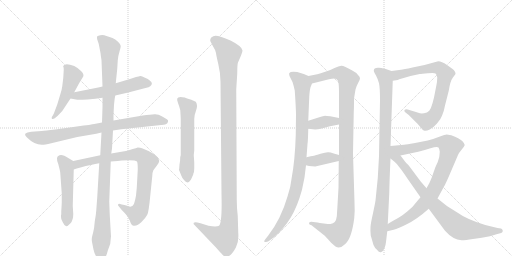
t = 0.00 s
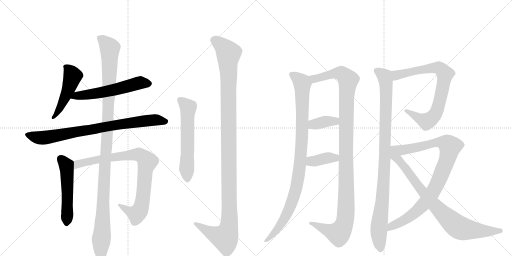
t = 2.86 s
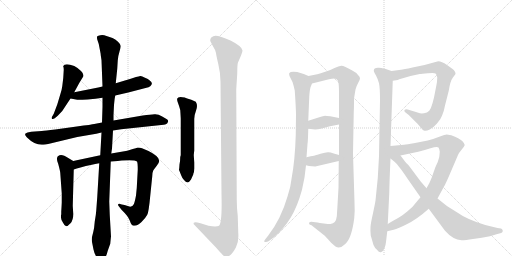
t = 5.72 s
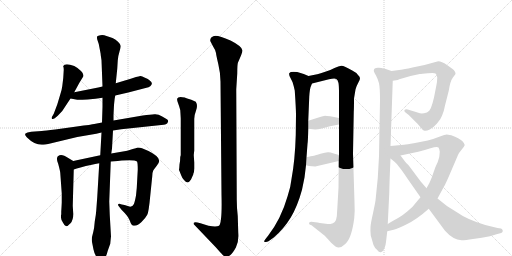
t = 8.58 s
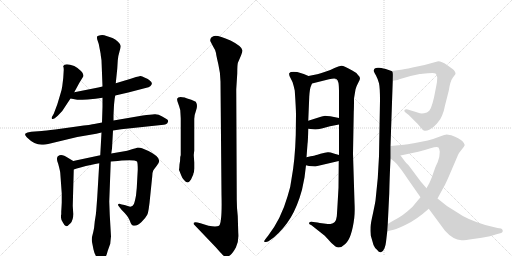
t = 11.43 s
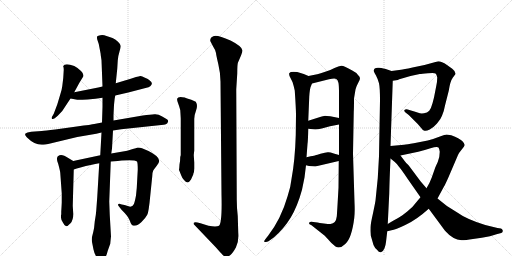
t = 14.29 s

The animated SVG that drew these frames (rendered in a browser with its animation timeline set to each time). Animation: 16 CSS @keyframes rules; one cycle of 14.29 s.

<svg version="1.1" viewBox="0 0 2048 1024" xmlns="http://www.w3.org/2000/svg">
  <g stroke="lightgray" stroke-dasharray="1,1" stroke-width="1" transform="scale(4, 4)">
    <line x1="0" y1="0" x2="256" y2="256"></line>
    <line x1="256" y1="0" x2="0" y2="256"></line>
    <line x1="128" y1="0" x2="128" y2="256"></line>
    <line x1="0" y1="128" x2="256" y2="128"></line>
    <line x1="256" y1="0" x2="512" y2="256"></line>
    <line x1="512" y1="0" x2="256" y2="256"></line>
    <line x1="384" y1="0" x2="384" y2="256"></line>
    <line x1="256" y1="128" x2="512" y2="128"></line>
  </g>
<g transform="scale(1, -1) translate(0, -850)">
   <style type="text/css">
    @keyframes keyframes0 {
      from {
       stroke: black;
       stroke-dashoffset: 491;
       stroke-width: 128;
       }
       62% {
       animation-timing-function: step-end;
       stroke: black;
       stroke-dashoffset: 0;
       stroke-width: 128;
       }
       to {
       stroke: black;
       stroke-width: 1024;
       }
       }
       #make-me-a-hanzi-animation-0 {
         animation: keyframes0 0.649577s both;
         animation-delay: 0.000000s;
         animation-timing-function: linear;
       }
    @keyframes keyframes1 {
      from {
       stroke: black;
       stroke-dashoffset: 568;
       stroke-width: 128;
       }
       65% {
       animation-timing-function: step-end;
       stroke: black;
       stroke-dashoffset: 0;
       stroke-width: 128;
       }
       to {
       stroke: black;
       stroke-width: 1024;
       }
       }
       #make-me-a-hanzi-animation-1 {
         animation: keyframes1 0.712240s both;
         animation-delay: 0.649577s;
         animation-timing-function: linear;
       }
    @keyframes keyframes2 {
      from {
       stroke: black;
       stroke-dashoffset: 815;
       stroke-width: 128;
       }
       73% {
       animation-timing-function: step-end;
       stroke: black;
       stroke-dashoffset: 0;
       stroke-width: 128;
       }
       to {
       stroke: black;
       stroke-width: 1024;
       }
       }
       #make-me-a-hanzi-animation-2 {
         animation: keyframes2 0.913249s both;
         animation-delay: 1.361816s;
         animation-timing-function: linear;
       }
    @keyframes keyframes3 {
      from {
       stroke: black;
       stroke-dashoffset: 523;
       stroke-width: 128;
       }
       63% {
       animation-timing-function: step-end;
       stroke: black;
       stroke-dashoffset: 0;
       stroke-width: 128;
       }
       to {
       stroke: black;
       stroke-width: 1024;
       }
       }
       #make-me-a-hanzi-animation-3 {
         animation: keyframes3 0.675618s both;
         animation-delay: 2.275065s;
         animation-timing-function: linear;
       }
    @keyframes keyframes4 {
      from {
       stroke: black;
       stroke-dashoffset: 859;
       stroke-width: 128;
       }
       74% {
       animation-timing-function: step-end;
       stroke: black;
       stroke-dashoffset: 0;
       stroke-width: 128;
       }
       to {
       stroke: black;
       stroke-width: 1024;
       }
       }
       #make-me-a-hanzi-animation-4 {
         animation: keyframes4 0.949056s both;
         animation-delay: 2.950684s;
         animation-timing-function: linear;
       }
    @keyframes keyframes5 {
      from {
       stroke: black;
       stroke-dashoffset: 1157;
       stroke-width: 128;
       }
       79% {
       animation-timing-function: step-end;
       stroke: black;
       stroke-dashoffset: 0;
       stroke-width: 128;
       }
       to {
       stroke: black;
       stroke-width: 1024;
       }
       }
       #make-me-a-hanzi-animation-5 {
         animation: keyframes5 1.191569s both;
         animation-delay: 3.899740s;
         animation-timing-function: linear;
       }
    @keyframes keyframes6 {
      from {
       stroke: black;
       stroke-dashoffset: 588;
       stroke-width: 128;
       }
       66% {
       animation-timing-function: step-end;
       stroke: black;
       stroke-dashoffset: 0;
       stroke-width: 128;
       }
       to {
       stroke: black;
       stroke-width: 1024;
       }
       }
       #make-me-a-hanzi-animation-6 {
         animation: keyframes6 0.728516s both;
         animation-delay: 5.091309s;
         animation-timing-function: linear;
       }
    @keyframes keyframes7 {
      from {
       stroke: black;
       stroke-dashoffset: 1207;
       stroke-width: 128;
       }
       80% {
       animation-timing-function: step-end;
       stroke: black;
       stroke-dashoffset: 0;
       stroke-width: 128;
       }
       to {
       stroke: black;
       stroke-width: 1024;
       }
       }
       #make-me-a-hanzi-animation-7 {
         animation: keyframes7 1.232259s both;
         animation-delay: 5.819824s;
         animation-timing-function: linear;
       }
    @keyframes keyframes8 {
      from {
       stroke: black;
       stroke-dashoffset: 979;
       stroke-width: 128;
       }
       76% {
       animation-timing-function: step-end;
       stroke: black;
       stroke-dashoffset: 0;
       stroke-width: 128;
       }
       to {
       stroke: black;
       stroke-width: 1024;
       }
       }
       #make-me-a-hanzi-animation-8 {
         animation: keyframes8 1.046712s both;
         animation-delay: 7.052083s;
         animation-timing-function: linear;
       }
    @keyframes keyframes9 {
      from {
       stroke: black;
       stroke-dashoffset: 1159;
       stroke-width: 128;
       }
       79% {
       animation-timing-function: step-end;
       stroke: black;
       stroke-dashoffset: 0;
       stroke-width: 128;
       }
       to {
       stroke: black;
       stroke-width: 1024;
       }
       }
       #make-me-a-hanzi-animation-9 {
         animation: keyframes9 1.193197s both;
         animation-delay: 8.098796s;
         animation-timing-function: linear;
       }
    @keyframes keyframes10 {
      from {
       stroke: black;
       stroke-dashoffset: 372;
       stroke-width: 128;
       }
       55% {
       animation-timing-function: step-end;
       stroke: black;
       stroke-dashoffset: 0;
       stroke-width: 128;
       }
       to {
       stroke: black;
       stroke-width: 1024;
       }
       }
       #make-me-a-hanzi-animation-10 {
         animation: keyframes10 0.552734s both;
         animation-delay: 9.291992s;
         animation-timing-function: linear;
       }
    @keyframes keyframes11 {
      from {
       stroke: black;
       stroke-dashoffset: 380;
       stroke-width: 128;
       }
       55% {
       animation-timing-function: step-end;
       stroke: black;
       stroke-dashoffset: 0;
       stroke-width: 128;
       }
       to {
       stroke: black;
       stroke-width: 1024;
       }
       }
       #make-me-a-hanzi-animation-11 {
         animation: keyframes11 0.559245s both;
         animation-delay: 9.844727s;
         animation-timing-function: linear;
       }
    @keyframes keyframes12 {
      from {
       stroke: black;
       stroke-dashoffset: 989;
       stroke-width: 128;
       }
       76% {
       animation-timing-function: step-end;
       stroke: black;
       stroke-dashoffset: 0;
       stroke-width: 128;
       }
       to {
       stroke: black;
       stroke-width: 1024;
       }
       }
       #make-me-a-hanzi-animation-12 {
         animation: keyframes12 1.054850s both;
         animation-delay: 10.403971s;
         animation-timing-function: linear;
       }
    @keyframes keyframes13 {
      from {
       stroke: black;
       stroke-dashoffset: 784;
       stroke-width: 128;
       }
       72% {
       animation-timing-function: step-end;
       stroke: black;
       stroke-dashoffset: 0;
       stroke-width: 128;
       }
       to {
       stroke: black;
       stroke-width: 1024;
       }
       }
       #make-me-a-hanzi-animation-13 {
         animation: keyframes13 0.888021s both;
         animation-delay: 11.458822s;
         animation-timing-function: linear;
       }
    @keyframes keyframes14 {
      from {
       stroke: black;
       stroke-dashoffset: 929;
       stroke-width: 128;
       }
       75% {
       animation-timing-function: step-end;
       stroke: black;
       stroke-dashoffset: 0;
       stroke-width: 128;
       }
       to {
       stroke: black;
       stroke-width: 1024;
       }
       }
       #make-me-a-hanzi-animation-14 {
         animation: keyframes14 1.006022s both;
         animation-delay: 12.346842s;
         animation-timing-function: linear;
       }
    @keyframes keyframes15 {
      from {
       stroke: black;
       stroke-dashoffset: 846;
       stroke-width: 128;
       }
       73% {
       animation-timing-function: step-end;
       stroke: black;
       stroke-dashoffset: 0;
       stroke-width: 128;
       }
       to {
       stroke: black;
       stroke-width: 1024;
       }
       }
       #make-me-a-hanzi-animation-15 {
         animation: keyframes15 0.938477s both;
         animation-delay: 13.352865s;
         animation-timing-function: linear;
       }
</style>
<path d="M 297 481 L 317 518 L 333 544 Q 337 553 324 566 Q 311 579 297 586 Q 260 600 253 586 L 253 584 Q 255 580 255 571 L 253 538 L 249 505 Q 247 489 241 472 L 229 432 L 215 395 L 207 381 Q 206 375 209 374 Q 213 373 219 377 L 231 387 L 249 406 L 282 456 L 297 481 Z" fill="lightgray"></path> 
<path d="M 461 468 L 513 480 L 586 499 Q 595 500 601 505 Q 615 517 599 528 Q 593 534 580 539 Q 566 547 561 546 Q 556 545 544 542 L 523 535 L 463 517 L 410 504 L 393 500 L 297 481 C 268 475 253 461 282 456 L 309 451 Q 315 450 350 452 Q 384 454 410 459 L 461 468 Z" fill="lightgray"></path> 
<path d="M 452 328 L 485 333 L 645 350 Q 669 350 672 363 Q 674 370 667.5 373.5 Q 661 377 647 385.5 Q 633 394 618 393 Q 603 392 571 388 L 454 368 L 408 360 L 377 354 Q 369 352 307 344 L 221 332 Q 180 327 167 326 L 125 323 Q 107 321 102 316 Q 97 311 108 300 Q 137 271 167 271 Q 178 271 205 277 L 309 302 L 385 315 L 406 320 L 452 328 Z" fill="lightgray"></path> 
<path d="M 293 206 L 273 218 Q 245 238 233 226 Q 229 225 228 217 Q 227 208 233 194 Q 240 168 241 159 L 247 76 L 247 40 L 246 20 L 245 4 L 245 -8 L 244 -10 Q 244 -12 244 -18 Q 243 -25 251 -39 Q 258 -54 265 -55 Q 271 -55 282 -43 Q 293 -31 293 -6 L 291 27 L 295 172 C 296 202 296 204 293 206 Z" fill="lightgray"></path> 
<path d="M 401 229 L 293 206 C 264 200 266 163 295 172 L 307 176 L 322 180 Q 366 192 397 197 L 443 204 L 471 206 L 487 208 Q 539 212 548 204 Q 551 200 551 171 L 547 98 L 544 68 Q 539 41 535 33 Q 531 25 521 23 L 498 30 L 487 32 Q 474 37 473 33 Q 469 30 479 20 L 487 10 Q 512 -14 519 -32 Q 525 -50 531 -52 Q 549 -56 566 -38 Q 583 -21 589 -9 Q 595 2 601 67 L 609 145 Q 610 163 613 168 Q 616 173 627 187 Q 637 200 637 207 Q 635 226 594 246 L 568 257 Q 561 260 551 260 Q 545 258 531 254 L 509 247 L 445 236 L 401 229 Z" fill="lightgray"></path> 
<path d="M 454 368 L 454 390 L 456 430 Q 458 456 461 468 L 463 517 L 469 575 L 471 608 Q 473 629 478 644 Q 483 659 483 666 Q 483 673 472 683.5 Q 461 694 450 698 L 417 709 Q 411 711 401.5 709.5 Q 392 708 389 705 Q 387 700 389 692 L 395 674 L 401 643 Q 403 635 403 629 L 406 609 L 410 504 L 410 459 L 410 422 L 408 360 L 406 320 L 401 229 L 397 197 L 389 62 L 385 8 Q 384 -8 379 -36 Q 377 -63 373 -78 L 368 -98 Q 366 -108 368 -118 Q 370 -128 374 -148 Q 378 -168 391 -185 Q 398 -198 406.5 -196 Q 415 -194 419 -184 Q 426 -173 431 -153 L 441 -125 Q 443 -103 444 -96 L 439 -10 L 437 44 L 443 204 L 445 236 L 448 256 L 452 328 L 454 368 Z" fill="lightgray"></path> 
<path d="M 722 225 L 721 223 Q 721 207 718 192 L 717 178 L 716 171 L 716 170 L 717 168 L 725 148 Q 728 139 736 130 Q 751 110 764 132 L 773 152 L 773 154 Q 777 162 777 176 L 777 200 L 775 230 L 777 248 L 777 374 Q 777 390 784.5 409.5 Q 792 429 783 443 Q 763 453 752 455.5 Q 741 458 739 460 Q 712 466 709 456 Q 707 451 712 438 Q 717 425 721 410 Q 723 378 723 374 L 723 230 L 722 225 Z" fill="lightgray"></path> 
<path d="M 951 -14 Q 947 19 947 52 L 945 493 L 949 556 Q 949 594 952 600 Q 970 640 970 648 Q 968 665 922 688 Q 866 713 853 705 Q 837 698 842 684 L 853 663 Q 863 648 864 638 Q 865 628 873.5 592 Q 882 556 882 524 L 886 72 Q 889 -40 876 -53 Q 865 -59 834 -53 Q 824 -49 802 -43 L 790 -40 Q 779 -37 775 -41 Q 773 -46 777 -49 L 863 -139 Q 884 -163 891 -170 Q 898 -177 904 -177.5 Q 910 -178 920.5 -170.5 Q 931 -163 943.5 -140 Q 956 -117 953 -81 L 951 -14 Z" fill="lightgray"></path> 
<path d="M 1234 546 L 1215 554 L 1189 562 Q 1161 565 1158 558 Q 1155 558 1158 546 L 1170 522 Q 1174 510 1179 488 Q 1184 414 1184 392 L 1183 310 Q 1180 209 1166 134 Q 1163 102 1150 64 Q 1124 -26 1073 -92 L 1062 -106 Q 1055 -115 1057 -117 Q 1065 -120 1074 -115 L 1095 -100 Q 1135 -66 1163 -20 Q 1190 25 1208 91 L 1218 140 L 1224 189 L 1226 221 L 1230 274 Q 1232 286 1233 335 L 1233 367 L 1237 463 Q 1239 496 1244 506 L 1248 516 C 1255 537 1255 537 1234 546 Z" fill="lightgray"></path> 
<path d="M 1418 41 L 1412 236 L 1415 402 Q 1416 418 1416 456 L 1422 492 Q 1427 509 1434 521 Q 1440 532 1440 537 Q 1440 542 1432 550 Q 1427 559 1409 568 Q 1375 588 1365 587 Q 1355 586 1338 578 Q 1320 569 1307 565 L 1286 558 Q 1278 555 1234 546 C 1205 540 1219 509 1248 516 L 1316 533 Q 1340 538 1345 534 Q 1352 530 1354 518 Q 1356 505 1356 478 L 1356 378 L 1356 352 L 1356 230 L 1355 206 L 1354 99 Q 1348 -9 1347 -16 Q 1344 -44 1322 -46 Q 1314 -46 1295 -44 Q 1276 -42 1270 -40 L 1253 -38 Q 1245 -36 1240 -38 Q 1237 -38 1237 -42 Q 1233 -47 1246 -51 L 1299 -93 L 1312 -107 Q 1322 -120 1342 -136 Q 1360 -147 1381 -126 Q 1407 -103 1417 -22 Q 1420 4 1418 41 Z" fill="lightgray"></path> 
<path d="M 1233 335 L 1261 332 Q 1270 332 1287 336 L 1320 345 L 1356 352 C 1385 358 1385 372 1356 378 L 1321 385 Q 1305 387 1300 387 Q 1295 386 1274 380 L 1233 367 C 1204 358 1203 338 1233 335 Z" fill="lightgray"></path> 
<path d="M 1224 189 L 1236 186 L 1261 184 L 1355 206 C 1384 213 1385 222 1356 230 L 1335 236 Q 1319 242 1311 241 Q 1302 240 1282 235 L 1270 231 Q 1264 229 1226 221 C 1197 215 1195 196 1224 189 Z" fill="lightgray"></path> 
<path d="M 1566 566 L 1543 574 Q 1537 576 1516 579 Q 1495 581 1495 566 Q 1497 560 1504 548 Q 1511 535 1516 517 Q 1520 499 1520 448 L 1516 225 L 1511 137 L 1502 48 Q 1501 40 1492 -3 Q 1482 -47 1482 -59 Q 1481 -71 1483 -92 L 1494 -130 Q 1498 -141 1509 -150 Q 1516 -161 1524 -159 Q 1532 -157 1538 -143 Q 1543 -129 1544 -118 L 1549 -75 L 1551 -46 L 1557 76 Q 1558 129 1562 216 L 1562 266 L 1571 527 C 1572 557 1572 564 1566 566 Z" fill="lightgray"></path> 
<path d="M 1591 530 L 1597 533 L 1642 546 L 1679 554 Q 1686 554 1712 557 Q 1737 560 1742 556 Q 1747 552 1749 540 Q 1749 525 1745 506 L 1736 460 L 1730 437 Q 1724 415 1717 407 Q 1709 399 1696 397 Q 1682 395 1673 399 Q 1663 403 1644 408 L 1631 412 Q 1622 414 1618 410 Q 1615 406 1622 400 L 1635 390 L 1655 370 Q 1674 352 1683 340 Q 1691 328 1698 327 Q 1705 325 1719 332 Q 1733 339 1748 356 Q 1763 373 1768 387 Q 1776 405 1780 428 L 1795 487 Q 1801 526 1811 539 L 1822 554 Q 1823 564 1809 575 L 1788 590 Q 1766 605 1753 605 L 1698 590 L 1650 580 Q 1613 572 1604 571 L 1566 566 C 1536 562 1541 523 1571 527 L 1591 530 Z" fill="lightgray"></path> 
<path d="M 1750 56 L 1776 104 Q 1780 110 1793 139 L 1832 230 Q 1835 238 1847 252 Q 1858 265 1859 270 Q 1859 275 1849 286 Q 1838 296 1805 309 Q 1790 312 1786 312 Q 1782 312 1757 303 Q 1732 293 1711 288 L 1655 277 Q 1628 272 1616 271 L 1562 266 C 1532 263 1573 222 1602 228 L 1673 243 Q 1694 248 1722 257 Q 1749 266 1754 260 Q 1757 256 1759 243 Q 1759 221 1751 202 Q 1742 183 1740 177 L 1727 140 Q 1719 118 1706 97 L 1682 61 L 1666 42 Q 1652 22 1629 4 Q 1605 -15 1594 -21 Q 1583 -27 1551 -46 C 1525 -61 1520 -81 1549 -75 L 1566 -71 Q 1580 -70 1623 -49 Q 1666 -29 1715 15 L 1750 56 Z" fill="lightgray"></path> 
<path d="M 1715 15 L 1780 -73 Q 1812 -109 1846 -111 Q 1862 -111 1892 -106 L 1927 -101 Q 1963 -95 1986 -87 L 2005 -82 Q 2012 -79 2011 -72 Q 2009 -66 2004 -64 L 1990 -62 L 1941 -50 Q 1866 -27 1826 2 Q 1786 24 1750 56 L 1706 97 L 1682 125 L 1635 188 Q 1622 201 1620 204 L 1602 228 C 1556 290 1508 260 1562 216 L 1578 203 Q 1589 194 1595 184 Q 1600 180 1631 134 L 1682 61 L 1715 15 Z" fill="lightgray"></path> 
      <clipPath id="make-me-a-hanzi-clip-0">
      <path d="M 297 481 L 317 518 L 333 544 Q 337 553 324 566 Q 311 579 297 586 Q 260 600 253 586 L 253 584 Q 255 580 255 571 L 253 538 L 249 505 Q 247 489 241 472 L 229 432 L 215 395 L 207 381 Q 206 375 209 374 Q 213 373 219 377 L 231 387 L 249 406 L 282 456 L 297 481 Z" fill="lightgray"></path>
      </clipPath>
      <path clip-path="url(#make-me-a-hanzi-clip-0)" d="M 260 585 L 291 546 L 272 487 L 241 420 L 213 379 " fill="none" id="make-me-a-hanzi-animation-0" stroke-dasharray="363 726" stroke-linecap="round"></path>

      <clipPath id="make-me-a-hanzi-clip-1">
      <path d="M 461 468 L 513 480 L 586 499 Q 595 500 601 505 Q 615 517 599 528 Q 593 534 580 539 Q 566 547 561 546 Q 556 545 544 542 L 523 535 L 463 517 L 410 504 L 393 500 L 297 481 C 268 475 253 461 282 456 L 309 451 Q 315 450 350 452 Q 384 454 410 459 L 461 468 Z" fill="lightgray"></path>
      </clipPath>
      <path clip-path="url(#make-me-a-hanzi-clip-1)" d="M 290 460 L 400 479 L 555 518 L 595 516 " fill="none" id="make-me-a-hanzi-animation-1" stroke-dasharray="440 880" stroke-linecap="round"></path>

      <clipPath id="make-me-a-hanzi-clip-2">
      <path d="M 452 328 L 485 333 L 645 350 Q 669 350 672 363 Q 674 370 667.5 373.5 Q 661 377 647 385.5 Q 633 394 618 393 Q 603 392 571 388 L 454 368 L 408 360 L 377 354 Q 369 352 307 344 L 221 332 Q 180 327 167 326 L 125 323 Q 107 321 102 316 Q 97 311 108 300 Q 137 271 167 271 Q 178 271 205 277 L 309 302 L 385 315 L 406 320 L 452 328 Z" fill="lightgray"></path>
      </clipPath>
      <path clip-path="url(#make-me-a-hanzi-clip-2)" d="M 110 312 L 137 302 L 178 299 L 567 365 L 632 370 L 661 364 " fill="none" id="make-me-a-hanzi-animation-2" stroke-dasharray="687 1374" stroke-linecap="round"></path>

      <clipPath id="make-me-a-hanzi-clip-3">
      <path d="M 293 206 L 273 218 Q 245 238 233 226 Q 229 225 228 217 Q 227 208 233 194 Q 240 168 241 159 L 247 76 L 247 40 L 246 20 L 245 4 L 245 -8 L 244 -10 Q 244 -12 244 -18 Q 243 -25 251 -39 Q 258 -54 265 -55 Q 271 -55 282 -43 Q 293 -31 293 -6 L 291 27 L 295 172 C 296 202 296 204 293 206 Z" fill="lightgray"></path>
      </clipPath>
      <path clip-path="url(#make-me-a-hanzi-clip-3)" d="M 244 214 L 265 187 L 268 165 L 266 -46 " fill="none" id="make-me-a-hanzi-animation-3" stroke-dasharray="395 790" stroke-linecap="round"></path>

      <clipPath id="make-me-a-hanzi-clip-4">
      <path d="M 401 229 L 293 206 C 264 200 266 163 295 172 L 307 176 L 322 180 Q 366 192 397 197 L 443 204 L 471 206 L 487 208 Q 539 212 548 204 Q 551 200 551 171 L 547 98 L 544 68 Q 539 41 535 33 Q 531 25 521 23 L 498 30 L 487 32 Q 474 37 473 33 Q 469 30 479 20 L 487 10 Q 512 -14 519 -32 Q 525 -50 531 -52 Q 549 -56 566 -38 Q 583 -21 589 -9 Q 595 2 601 67 L 609 145 Q 610 163 613 168 Q 616 173 627 187 Q 637 200 637 207 Q 635 226 594 246 L 568 257 Q 561 260 551 260 Q 545 258 531 254 L 509 247 L 445 236 L 401 229 Z" fill="lightgray"></path>
      </clipPath>
      <path clip-path="url(#make-me-a-hanzi-clip-4)" d="M 300 178 L 306 190 L 319 196 L 411 216 L 544 232 L 575 220 L 589 203 L 580 162 L 572 58 L 560 10 L 547 -6 L 517 4 L 480 28 " fill="none" id="make-me-a-hanzi-animation-4" stroke-dasharray="731 1462" stroke-linecap="round"></path>

      <clipPath id="make-me-a-hanzi-clip-5">
      <path d="M 454 368 L 454 390 L 456 430 Q 458 456 461 468 L 463 517 L 469 575 L 471 608 Q 473 629 478 644 Q 483 659 483 666 Q 483 673 472 683.5 Q 461 694 450 698 L 417 709 Q 411 711 401.5 709.5 Q 392 708 389 705 Q 387 700 389 692 L 395 674 L 401 643 Q 403 635 403 629 L 406 609 L 410 504 L 410 459 L 410 422 L 408 360 L 406 320 L 401 229 L 397 197 L 389 62 L 385 8 Q 384 -8 379 -36 Q 377 -63 373 -78 L 368 -98 Q 366 -108 368 -118 Q 370 -128 374 -148 Q 378 -168 391 -185 Q 398 -198 406.5 -196 Q 415 -194 419 -184 Q 426 -173 431 -153 L 441 -125 Q 443 -103 444 -96 L 439 -10 L 437 44 L 443 204 L 445 236 L 448 256 L 452 328 L 454 368 Z" fill="lightgray"></path>
      </clipPath>
      <path clip-path="url(#make-me-a-hanzi-clip-5)" d="M 398 699 L 439 658 L 431 349 L 417 158 L 405 -184 " fill="none" id="make-me-a-hanzi-animation-5" stroke-dasharray="1029 2058" stroke-linecap="round"></path>

      <clipPath id="make-me-a-hanzi-clip-6">
      <path d="M 722 225 L 721 223 Q 721 207 718 192 L 717 178 L 716 171 L 716 170 L 717 168 L 725 148 Q 728 139 736 130 Q 751 110 764 132 L 773 152 L 773 154 Q 777 162 777 176 L 777 200 L 775 230 L 777 248 L 777 374 Q 777 390 784.5 409.5 Q 792 429 783 443 Q 763 453 752 455.5 Q 741 458 739 460 Q 712 466 709 456 Q 707 451 712 438 Q 717 425 721 410 Q 723 378 723 374 L 723 230 L 722 225 Z" fill="lightgray"></path>
      </clipPath>
      <path clip-path="url(#make-me-a-hanzi-clip-6)" d="M 718 452 L 753 420 L 750 135 " fill="none" id="make-me-a-hanzi-animation-6" stroke-dasharray="460 920" stroke-linecap="round"></path>

      <clipPath id="make-me-a-hanzi-clip-7">
      <path d="M 951 -14 Q 947 19 947 52 L 945 493 L 949 556 Q 949 594 952 600 Q 970 640 970 648 Q 968 665 922 688 Q 866 713 853 705 Q 837 698 842 684 L 853 663 Q 863 648 864 638 Q 865 628 873.5 592 Q 882 556 882 524 L 886 72 Q 889 -40 876 -53 Q 865 -59 834 -53 Q 824 -49 802 -43 L 790 -40 Q 779 -37 775 -41 Q 773 -46 777 -49 L 863 -139 Q 884 -163 891 -170 Q 898 -177 904 -177.5 Q 910 -178 920.5 -170.5 Q 931 -163 943.5 -140 Q 956 -117 953 -81 L 951 -14 Z" fill="lightgray"></path>
      </clipPath>
      <path clip-path="url(#make-me-a-hanzi-clip-7)" d="M 856 690 L 898 659 L 914 636 L 917 -49 L 900 -101 L 844 -82 L 783 -43 " fill="none" id="make-me-a-hanzi-animation-7" stroke-dasharray="1079 2158" stroke-linecap="round"></path>

      <clipPath id="make-me-a-hanzi-clip-8">
      <path d="M 1234 546 L 1215 554 L 1189 562 Q 1161 565 1158 558 Q 1155 558 1158 546 L 1170 522 Q 1174 510 1179 488 Q 1184 414 1184 392 L 1183 310 Q 1180 209 1166 134 Q 1163 102 1150 64 Q 1124 -26 1073 -92 L 1062 -106 Q 1055 -115 1057 -117 Q 1065 -120 1074 -115 L 1095 -100 Q 1135 -66 1163 -20 Q 1190 25 1208 91 L 1218 140 L 1224 189 L 1226 221 L 1230 274 Q 1232 286 1233 335 L 1233 367 L 1237 463 Q 1239 496 1244 506 L 1248 516 C 1255 537 1255 537 1234 546 Z" fill="lightgray"></path>
      </clipPath>
      <path clip-path="url(#make-me-a-hanzi-clip-8)" d="M 1167 552 L 1189 538 L 1209 512 L 1209 325 L 1196 161 L 1179 74 L 1149 -4 L 1103 -76 L 1062 -113 " fill="none" id="make-me-a-hanzi-animation-8" stroke-dasharray="851 1702" stroke-linecap="round"></path>

      <clipPath id="make-me-a-hanzi-clip-9">
      <path d="M 1418 41 L 1412 236 L 1415 402 Q 1416 418 1416 456 L 1422 492 Q 1427 509 1434 521 Q 1440 532 1440 537 Q 1440 542 1432 550 Q 1427 559 1409 568 Q 1375 588 1365 587 Q 1355 586 1338 578 Q 1320 569 1307 565 L 1286 558 Q 1278 555 1234 546 C 1205 540 1219 509 1248 516 L 1316 533 Q 1340 538 1345 534 Q 1352 530 1354 518 Q 1356 505 1356 478 L 1356 378 L 1356 352 L 1356 230 L 1355 206 L 1354 99 Q 1348 -9 1347 -16 Q 1344 -44 1322 -46 Q 1314 -46 1295 -44 Q 1276 -42 1270 -40 L 1253 -38 Q 1245 -36 1240 -38 Q 1237 -38 1237 -42 Q 1233 -47 1246 -51 L 1299 -93 L 1312 -107 Q 1322 -120 1342 -136 Q 1360 -147 1381 -126 Q 1407 -103 1417 -22 Q 1420 4 1418 41 Z" fill="lightgray"></path>
      </clipPath>
      <path clip-path="url(#make-me-a-hanzi-clip-9)" d="M 1245 545 L 1257 535 L 1355 558 L 1371 553 L 1393 530 L 1385 414 L 1385 31 L 1377 -47 L 1354 -84 L 1244 -44 " fill="none" id="make-me-a-hanzi-animation-9" stroke-dasharray="1031 2062" stroke-linecap="round"></path>

      <clipPath id="make-me-a-hanzi-clip-10">
      <path d="M 1233 335 L 1261 332 Q 1270 332 1287 336 L 1320 345 L 1356 352 C 1385 358 1385 372 1356 378 L 1321 385 Q 1305 387 1300 387 Q 1295 386 1274 380 L 1233 367 C 1204 358 1203 338 1233 335 Z" fill="lightgray"></path>
      </clipPath>
      <path clip-path="url(#make-me-a-hanzi-clip-10)" d="M 1241 340 L 1260 354 L 1302 364 L 1340 365 L 1349 372 " fill="none" id="make-me-a-hanzi-animation-10" stroke-dasharray="244 488" stroke-linecap="round"></path>

      <clipPath id="make-me-a-hanzi-clip-11">
      <path d="M 1224 189 L 1236 186 L 1261 184 L 1355 206 C 1384 213 1385 222 1356 230 L 1335 236 Q 1319 242 1311 241 Q 1302 240 1282 235 L 1270 231 Q 1264 229 1226 221 C 1197 215 1195 196 1224 189 Z" fill="lightgray"></path>
      </clipPath>
      <path clip-path="url(#make-me-a-hanzi-clip-11)" d="M 1232 194 L 1244 204 L 1314 219 L 1340 218 L 1349 224 " fill="none" id="make-me-a-hanzi-animation-11" stroke-dasharray="252 504" stroke-linecap="round"></path>

      <clipPath id="make-me-a-hanzi-clip-12">
      <path d="M 1566 566 L 1543 574 Q 1537 576 1516 579 Q 1495 581 1495 566 Q 1497 560 1504 548 Q 1511 535 1516 517 Q 1520 499 1520 448 L 1516 225 L 1511 137 L 1502 48 Q 1501 40 1492 -3 Q 1482 -47 1482 -59 Q 1481 -71 1483 -92 L 1494 -130 Q 1498 -141 1509 -150 Q 1516 -161 1524 -159 Q 1532 -157 1538 -143 Q 1543 -129 1544 -118 L 1549 -75 L 1551 -46 L 1557 76 Q 1558 129 1562 216 L 1562 266 L 1571 527 C 1572 557 1572 564 1566 566 Z" fill="lightgray"></path>
      </clipPath>
      <path clip-path="url(#make-me-a-hanzi-clip-12)" d="M 1507 567 L 1539 543 L 1545 489 L 1539 208 L 1529 39 L 1515 -72 L 1522 -148 " fill="none" id="make-me-a-hanzi-animation-12" stroke-dasharray="861 1722" stroke-linecap="round"></path>

      <clipPath id="make-me-a-hanzi-clip-13">
      <path d="M 1591 530 L 1597 533 L 1642 546 L 1679 554 Q 1686 554 1712 557 Q 1737 560 1742 556 Q 1747 552 1749 540 Q 1749 525 1745 506 L 1736 460 L 1730 437 Q 1724 415 1717 407 Q 1709 399 1696 397 Q 1682 395 1673 399 Q 1663 403 1644 408 L 1631 412 Q 1622 414 1618 410 Q 1615 406 1622 400 L 1635 390 L 1655 370 Q 1674 352 1683 340 Q 1691 328 1698 327 Q 1705 325 1719 332 Q 1733 339 1748 356 Q 1763 373 1768 387 Q 1776 405 1780 428 L 1795 487 Q 1801 526 1811 539 L 1822 554 Q 1823 564 1809 575 L 1788 590 Q 1766 605 1753 605 L 1698 590 L 1650 580 Q 1613 572 1604 571 L 1566 566 C 1536 562 1541 523 1571 527 L 1591 530 Z" fill="lightgray"></path>
      </clipPath>
      <path clip-path="url(#make-me-a-hanzi-clip-13)" d="M 1575 534 L 1587 550 L 1742 579 L 1768 570 L 1780 552 L 1750 414 L 1737 387 L 1721 372 L 1705 365 L 1625 407 " fill="none" id="make-me-a-hanzi-animation-13" stroke-dasharray="656 1312" stroke-linecap="round"></path>

      <clipPath id="make-me-a-hanzi-clip-14">
      <path d="M 1750 56 L 1776 104 Q 1780 110 1793 139 L 1832 230 Q 1835 238 1847 252 Q 1858 265 1859 270 Q 1859 275 1849 286 Q 1838 296 1805 309 Q 1790 312 1786 312 Q 1782 312 1757 303 Q 1732 293 1711 288 L 1655 277 Q 1628 272 1616 271 L 1562 266 C 1532 263 1573 222 1602 228 L 1673 243 Q 1694 248 1722 257 Q 1749 266 1754 260 Q 1757 256 1759 243 Q 1759 221 1751 202 Q 1742 183 1740 177 L 1727 140 Q 1719 118 1706 97 L 1682 61 L 1666 42 Q 1652 22 1629 4 Q 1605 -15 1594 -21 Q 1583 -27 1551 -46 C 1525 -61 1520 -81 1549 -75 L 1566 -71 Q 1580 -70 1623 -49 Q 1666 -29 1715 15 L 1750 56 Z" fill="lightgray"></path>
      </clipPath>
      <path clip-path="url(#make-me-a-hanzi-clip-14)" d="M 1569 263 L 1619 251 L 1759 281 L 1776 280 L 1800 263 L 1788 210 L 1762 143 L 1724 70 L 1660 0 L 1606 -38 L 1566 -54 L 1552 -68 " fill="none" id="make-me-a-hanzi-animation-14" stroke-dasharray="801 1602" stroke-linecap="round"></path>

      <clipPath id="make-me-a-hanzi-clip-15">
      <path d="M 1715 15 L 1780 -73 Q 1812 -109 1846 -111 Q 1862 -111 1892 -106 L 1927 -101 Q 1963 -95 1986 -87 L 2005 -82 Q 2012 -79 2011 -72 Q 2009 -66 2004 -64 L 1990 -62 L 1941 -50 Q 1866 -27 1826 2 Q 1786 24 1750 56 L 1706 97 L 1682 125 L 1635 188 Q 1622 201 1620 204 L 1602 228 C 1556 290 1508 260 1562 216 L 1578 203 Q 1589 194 1595 184 Q 1600 180 1631 134 L 1682 61 L 1715 15 Z" fill="lightgray"></path>
      </clipPath>
      <path clip-path="url(#make-me-a-hanzi-clip-15)" d="M 1566 260 L 1579 225 L 1619 182 L 1713 57 L 1828 -55 L 1850 -65 L 1931 -75 L 2002 -73 " fill="none" id="make-me-a-hanzi-animation-15" stroke-dasharray="718 1436" stroke-linecap="round"></path>

</g>
</svg>
